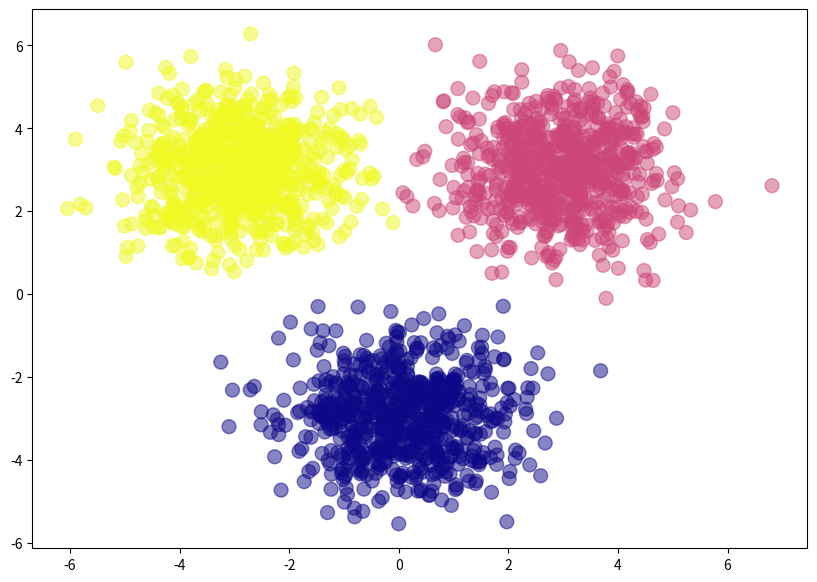

Reproduce this figure in Python.
#!/usr/bin/python3

import numpy as np
import matplotlib.pyplot as plt

class DenseLayer:
    def __init__(self, n_inputs, n_neurons,activation_function = "relu"):
        self.weights = np.random.uniform(-1., 1., size=(n_inputs,n_neurons))/np.sqrt(n_inputs*n_neurons)
        self.biases = np.zeros((1,n_neurons))
        self.derivatives = np.zeros((1,n_neurons))
        self.activations = np.zeros((1,n_neurons))

        if activation_function == "relu":
            self.activation_function = ReLU()
        elif activation_function == "sigmoid":
            self.activation_function = Sigmoid()
        elif activation_function == "softmax":
            self.activation_function = Softmax()
        else:   
            print("No such function")

    def forward(self, inputs):
        layer_output = np.dot(inputs,self.weights) + self.biases
        self.activations = self.activation_function.forward(layer_output)
        return self.activations


class ReLU:
    def forward(self,inputs):
        return np.clip(inputs,0,5000)
        # return np.maximum(0,inputs)
    def backward(self,inputs):
        return np.where(inputs >= 0.0, 1.0, 0.0)

class Sigmoid:
    def forward(self,inputs):
        # return 1.0/(1.0+np.exp(np.negative(inputs)))
        return np.exp(np.fmin(inputs, 0)) / (1 + np.exp(-np.abs(inputs)))
    def backward(self,inputs):
        sig = self.forward(inputs)
        return  sig * (1-sig)

class Softmax:
    def forward(self,inputs):
        # print("softmax: ",inputs)
        z = np.exp(inputs - np.max(inputs, axis=-1, keepdims=True))
        prob = z / np.sum(z, axis=-1,keepdims=True)
        return prob

def cross_entropy_loss(output,label):
    epsilon = 1e-9
    output = np.clip(output,epsilon,1-epsilon)
    loss = -np.sum(label*np.log(output))/output.shape[0]
    return loss

class NeuralNetwork:
    def __init__(self,input_layer,hidden_layers = [3,3],output_layer=1,activation_function="relu"):
        self.error_values = []
        self.layers = []
        prev_layer_size = input_layer
        for layer_size in hidden_layers:
            self.layers.append(DenseLayer(prev_layer_size,layer_size,activation_function))
            prev_layer_size = layer_size
        self.layers.append(DenseLayer(prev_layer_size,output_layer,"softmax"))
        for l in self.layers:
            print(l.weights)
    
    def train(self,train_data,targets,epochs=1000,batch_size=10,learning_rate=0.01):
        for i in range(epochs):
            l = []
            for j in range(0,len(train_data)-len(train_data)%batch_size,batch_size):
                input_batch = train_data[j:j+batch_size]
                target_batch = targets[j:j+batch_size]
                out = self.forward_propagate(input_batch)
                # out = np.nan_to_num(out)
                # print("Output: ",out)
                error = cross_entropy_loss(out,target_batch)
                # print("error: ",error)
                delta = (out - target_batch)
                # delta = np.clip(delta,-1,1)
                # delta = np.nan_to_num(delta)
                # print("delta: ",delta)
                l.append(error)
                self.back_propagate(input_batch,delta,learning_rate)
            if (i+1)%10 == 0:
                print("epochs:", i + 1, "==== error:", np.average(l))  
            self.error_values.append(np.average(l))

    def test(self,test_data, test_targets):
        pred = self.forward_propagate(test_data)
        err = cross_entropy_loss(pred,test_targets)
        return 1-err

    def predict(self,data):
        return self.forward_propagate(data)
    
    def forward_propagate(self,data):
        tmp_data = data
        for layer in self.layers:
            tmp_data = layer.forward(tmp_data)
        return tmp_data

    def back_propagate(self,inputs,delta,learning_rate):
        self.layers[-1].derivatives = np.dot(self.layers[-2].activations.T,delta)
        self.layers[-1].biases -= learning_rate * np.sum(delta,axis=0)
        self.layers[-1].weights -= learning_rate * self.layers[-1].derivatives
        for i in reversed(range(len(self.layers) - 1)):
            error = np.dot(delta,self.layers[i+1].weights.T)
            delta = error * self.layers[i].activation_function.backward(self.layers[i].activations)
            if(i == 0):
                self.layers[i].derivatives = np.dot(inputs.T,delta)
            else:
                self.layers[i].derivatives = np.dot(self.layers[i-1].activations.T,delta)
            self.layers[i].biases -= learning_rate * np.sum(delta,axis=0)
            self.layers[i].weights -= learning_rate * self.layers[i].derivatives


if __name__ == "__main__":
    blue = np.random.randn(700, 2) + np.array([0, -3])
    pink = np.random.randn(700, 2) + np.array([3, 3])
    yellow = np.random.randn(700, 2) + np.array([-3, 3])
    feature_set = np.vstack([blue, pink, yellow])
    labels = np.array([0]*700 + [1]*700 + [2]*700)
    one_hot_labels = np.zeros((2100, 3))
    for i in range(2100):
        one_hot_labels[i, labels[i]] = 1

    plt.figure(figsize=(10,7))
    plt.scatter(feature_set[:,0], feature_set[:,1], c=labels, cmap='plasma', s=100, alpha=0.5)

    nn = NeuralNetwork(2,[4],3,"relu")
    nn.train(feature_set,one_hot_labels,epochs=100,batch_size=100,learning_rate=0.001)
    print("RESULTS: ")
    print(nn.predict([0,-3]))
    print(nn.predict([2,2]))
    print(nn.predict([-2,3]))
    print("Accuracy = ", nn.test(feature_set[10:20:1],one_hot_labels[10:20:1]))
    plt.show()

#https://www.kdnuggets.com/2019/08/numpy-neural-networks-computational-graphs.html